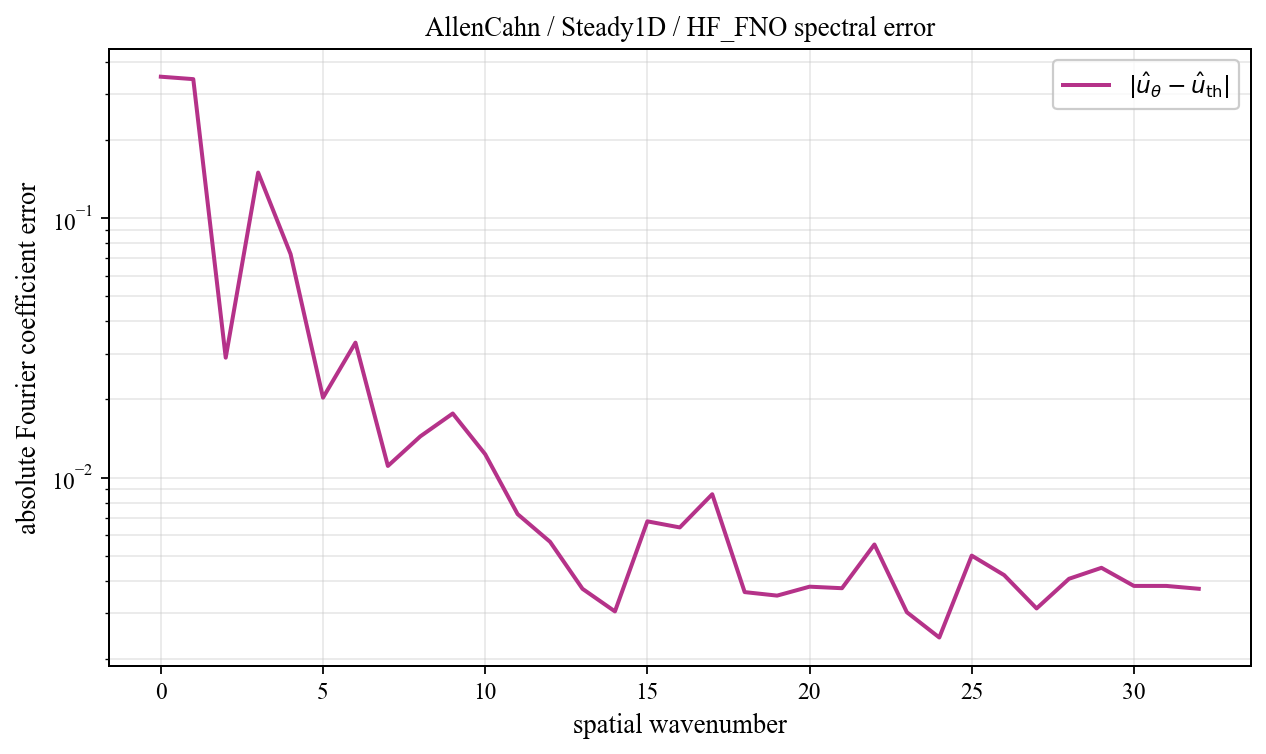

Values plotted in this chart, from the file beside it:
spatial_wavenumber, prediction_magnitude, theory_magnitude, absolute_coefficient_error
0, 0.1006, 0.4506, 0.35
1, 0.04576, 0.3667, 0.3425
2, 0.289, 0.3137, 0.02896
3, 0.1393, 0.02118, 0.1496
4, 0.06888, 0.01217, 0.07258
5, 0.01753, 0.008508, 0.02031
6, 0.03577, 0.006543, 0.03309
7, 0.01611, 0.005331, 0.01108
8, 0.01892, 0.004515, 0.01441
9, 0.02073, 0.00393, 0.01765
10, 0.01381, 0.003492, 0.0123
11, 0.009105, 0.003152, 0.00723
12, 0.00572, 0.002881, 0.005656
13, 0.001146, 0.002662, 0.003728
14, 0.005523, 0.00248, 0.003051
15, 0.006812, 0.002328, 0.006782
16, 0.00726, 0.0022, 0.006426
17, 0.01055, 0.002091, 0.008628
18, 0.005617, 0.001997, 0.003621
19, 0.005381, 0.001916, 0.00351
20, 0.005132, 0.001846, 0.003799
21, 0.005416, 0.001786, 0.003748
22, 0.007229, 0.001734, 0.005525
23, 0.004474, 0.001689, 0.003029
24, 0.003951, 0.001651, 0.00242
25, 0.00658, 0.001618, 0.005004
26, 0.00571, 0.001591, 0.00421
27, 0.004693, 0.001568, 0.003133
28, 0.005612, 0.00155, 0.004075
29, 0.00596, 0.001536, 0.004491
30, 0.005343, 0.001526, 0.003825
31, 0.005344, 0.001521, 0.003825
32, 0.005248, 0.001519, 0.003729
